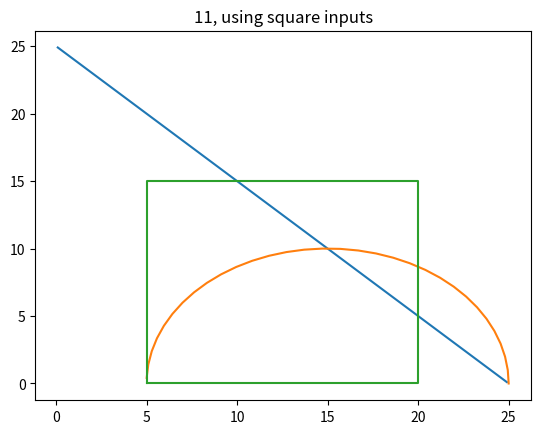

This figure's Python source:
import math as mt
import numpy as np
import matplotlib.pyplot as plt

a1 = 15.0
a2 = 15.0


def forward_k_two_link(t1, t2):
    x1 = a2*mt.cos(t1+t2) + a1*mt.cos(t1)
    y1 = a2*mt.sin(t1+t2)+a1*mt.sin(t1)
    return x1, y1


def inverse_k_two_link(x, y):
    d = (x*x+y*y-a1*a1-a2*a2)/(2*a1*a2)
    t2 = mt.atan2(-mt.sqrt(1.0-d*d), d)
    t1 = mt.atan2(y, x)-mt.atan2(a2*mt.sin(t2), a1+a2*mt.cos(t2))
    return t1, t2


# From problem 10
x = np.arange(0.1, 25, 0.1)
t = np.arange(0, mt.pi, 0.1)

# From square problem
sqx = [5,5,20,20,5]
sqy = [0,15,15,0,0]

# Theta values for our solutions
xt1 = []
yt1 = []

xt2 = []
yt2 = []

sqtx = []
sqty = []

# Find theta values for x + y = 25
for i in x:
    g, h = inverse_k_two_link(i, 25-i)
    xt1.append(g)
    yt1.append(h)

# Find theta values for 0 <= t < pi
for i in t:
    j = 10*mt.cos(i)+15
    k = 10*mt.sin(i)
    g, h = inverse_k_two_link(j, k)
    xt2.append(g)
    yt2.append(h)

for i in range(0, len(sqx)):
    l, m = inverse_k_two_link(sqx[i], sqy[i])
    sqtx.append(l)
    sqty.append(m)


# Results
x1 = []
y1 = []

x2 = []
y2 = []

sqrx = []
sqry = []

for i in range(0, max(len(xt1), len(yt1))):
    g, h = forward_k_two_link(xt1[i], yt1[i])
    x1.append(g)
    y1.append(h)

for i in range(0, max(len(xt2), len(yt2))):
    j, k = forward_k_two_link(xt2[i], yt2[i])
    x2.append(j)
    y2.append(k)

for i in range(0, max(len(sqtx), len(sqty))):
    l, m = forward_k_two_link(sqtx[i], sqty[i])
    sqrx.append(l)
    sqry.append(m)

plt.title("11, using 10a data")
plt.plot(x1, y1)
plt.show()

plt.title("11, using 10b data")
plt.plot(x2, y2)
plt.show()

plt.title("11, using square inputs")
plt.plot(sqrx, sqry)
plt.show()